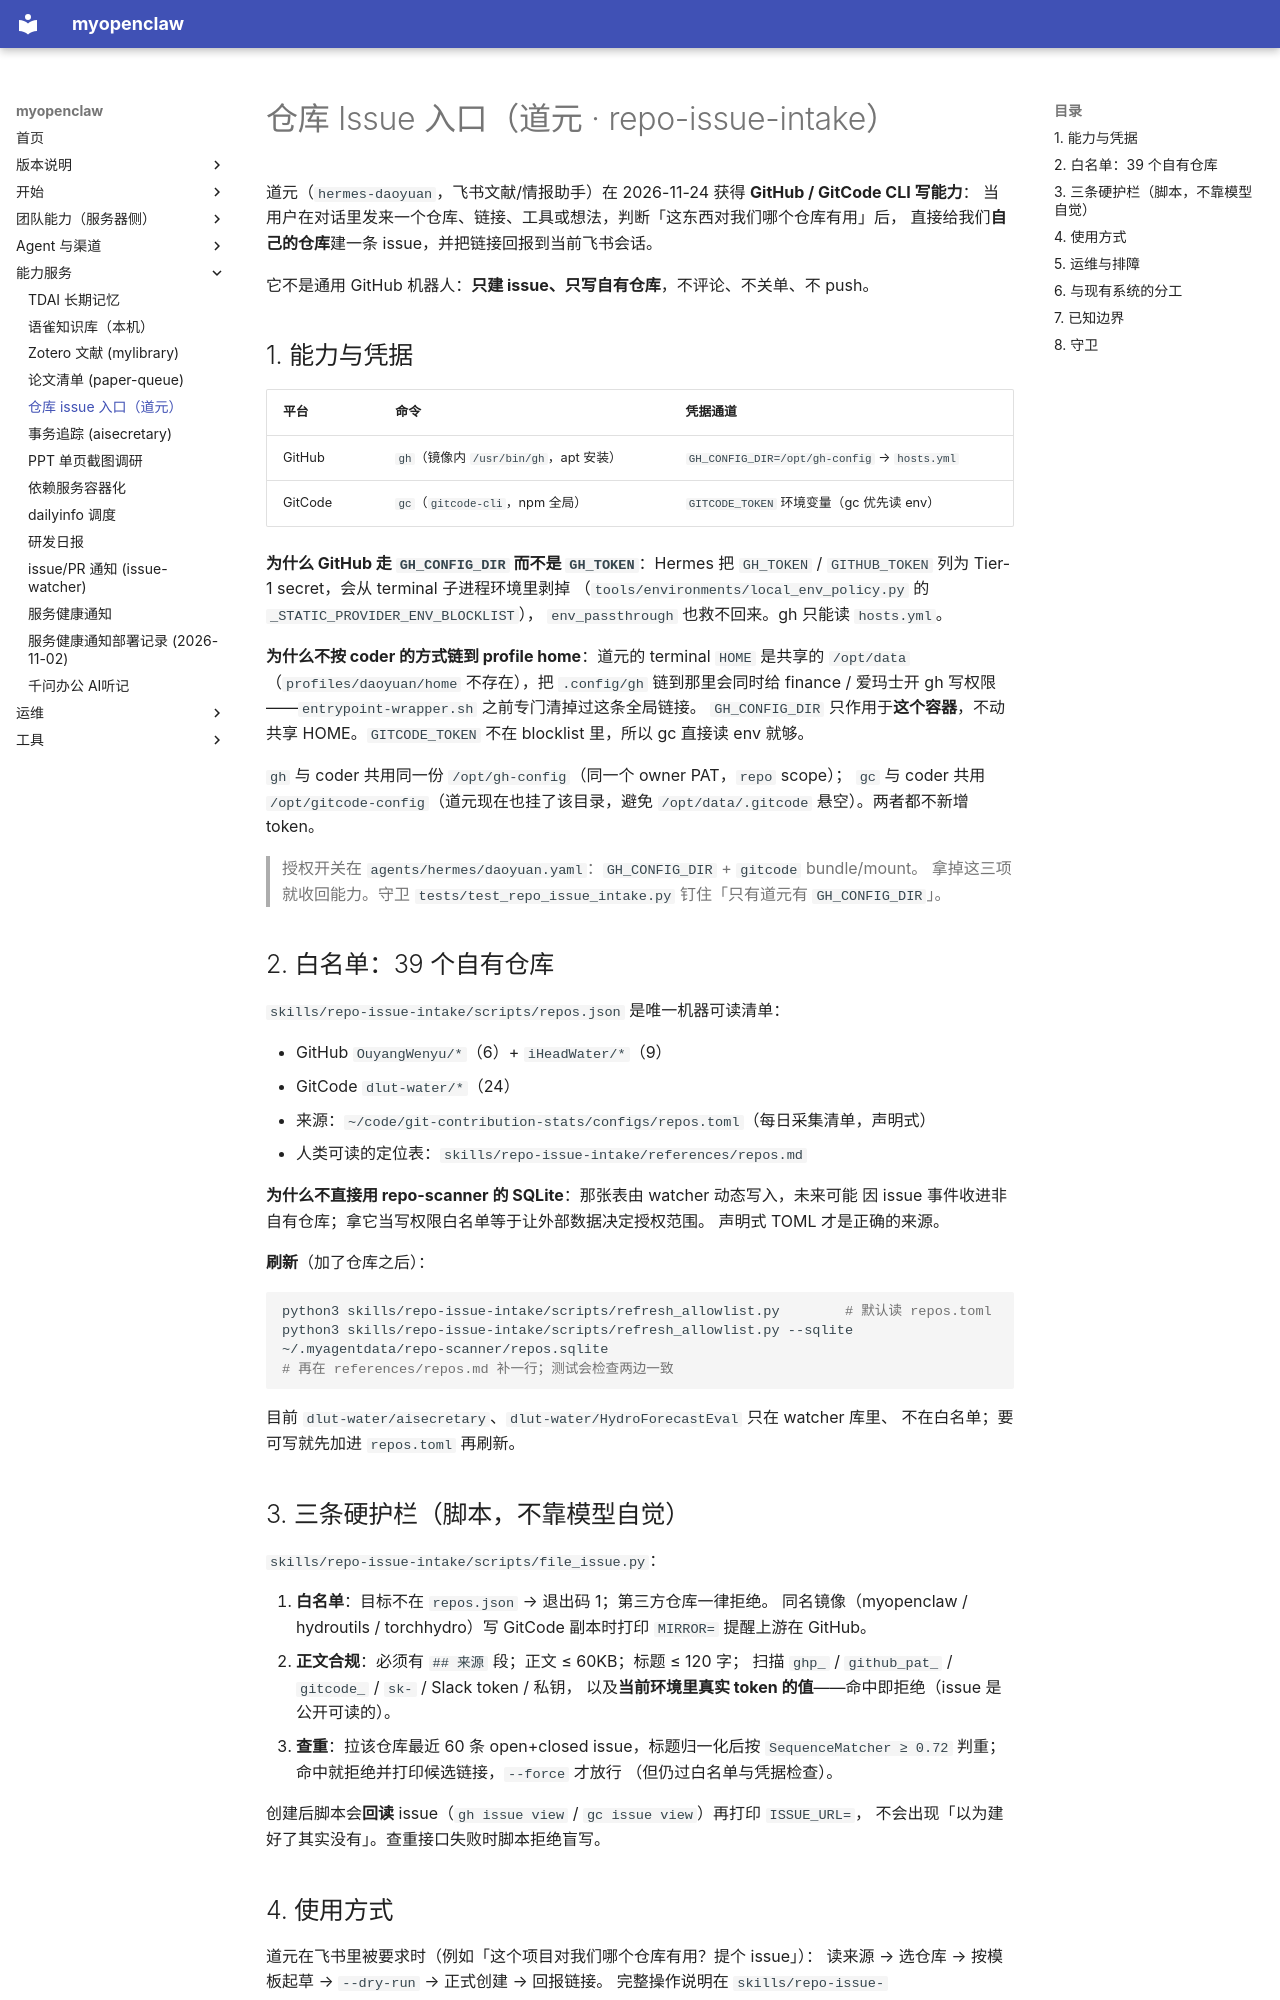

repository: OuyangWenyu/myopenclaw · page: repo-issue-intake/index.html · generator: mkdocs

# 仓库 Issue 入口（道元 · repo-issue-intake）

道元（`hermes-daoyuan`，飞书文献/情报助手）在 2026-11-24 获得 **GitHub / GitCode CLI 写能力**：
当用户在对话里发来一个仓库、链接、工具或想法，判断「这东西对我们哪个仓库有用」后，
直接给我们**自己的仓库**建一条 issue，并把链接回报到当前飞书会话。

它不是通用 GitHub 机器人：**只建 issue、只写自有仓库**，不评论、不关单、不 push。

## 1. 能力与凭据

| 平台 | 命令 | 凭据通道 |
|---|---|---|
| GitHub | `gh`（镜像内 `/usr/bin/gh`，apt 安装） | `GH_CONFIG_DIR=/opt/gh-config` → `hosts.yml` |
| GitCode | `gc`（`gitcode-cli`，npm 全局） | `GITCODE_TOKEN` 环境变量（gc 优先读 env） |

**为什么 GitHub 走 `GH_CONFIG_DIR` 而不是 `GH_TOKEN`**：Hermes 把 `GH_TOKEN` /
`GITHUB_TOKEN` 列为 Tier-1 secret，会从 terminal 子进程环境里剥掉
（`tools/environments/local_env_policy.py` 的 `_STATIC_PROVIDER_ENV_BLOCKLIST`），
`env_passthrough` 也救不回来。gh 只能读 `hosts.yml`。

**为什么不按 coder 的方式链到 profile home**：道元的 terminal `HOME` 是共享的
`/opt/data`（`profiles/daoyuan/home` 不存在），把 `.config/gh` 链到那里会同时给
finance / 爱玛士开 gh 写权限——`entrypoint-wrapper.sh` 之前专门清掉过这条全局链接。
`GH_CONFIG_DIR` 只作用于**这个容器**，不动共享 HOME。`GITCODE_TOKEN` 不在
blocklist 里，所以 gc 直接读 env 就够。

`gh` 与 coder 共用同一份 `/opt/gh-config`（同一个 owner PAT，`repo` scope）；
`gc` 与 coder 共用 `/opt/gitcode-config`（道元现在也挂了该目录，避免
`/opt/data/.gitcode` 悬空）。两者都不新增 token。

> 授权开关在 `agents/hermes/daoyuan.yaml`：`GH_CONFIG_DIR` + `gitcode` bundle/mount。
> 拿掉这三项就收回能力。守卫 `tests/test_repo_issue_intake.py` 钉住「只有道元有
> `GH_CONFIG_DIR`」。

## 2. 白名单：39 个自有仓库

`skills/repo-issue-intake/scripts/repos.json` 是唯一机器可读清单：

- GitHub `OuyangWenyu/*`（6）+ `iHeadWater/*`（9）
- GitCode `dlut-water/*`（24）
- 来源：`~/code/git-contribution-stats/configs/repos.toml`（每日采集清单，声明式）
- 人类可读的定位表：`skills/repo-issue-intake/references/repos.md`

**为什么不直接用 repo-scanner 的 SQLite**：那张表由 watcher 动态写入，未来可能
因 issue 事件收进非自有仓库；拿它当写权限白名单等于让外部数据决定授权范围。
声明式 TOML 才是正确的来源。

**刷新**（加了仓库之后）：

```bash
python3 skills/repo-issue-intake/scripts/refresh_allowlist.py        # 默认读 repos.toml
python3 skills/repo-issue-intake/scripts/refresh_allowlist.py --sqlite ~/.myagentdata/repo-scanner/repos.sqlite
# 再在 references/repos.md 补一行；测试会检查两边一致
```

目前 `dlut-water/aisecretary`、`dlut-water/HydroForecastEval` 只在 watcher 库里、
不在白名单；要可写就先加进 `repos.toml` 再刷新。
